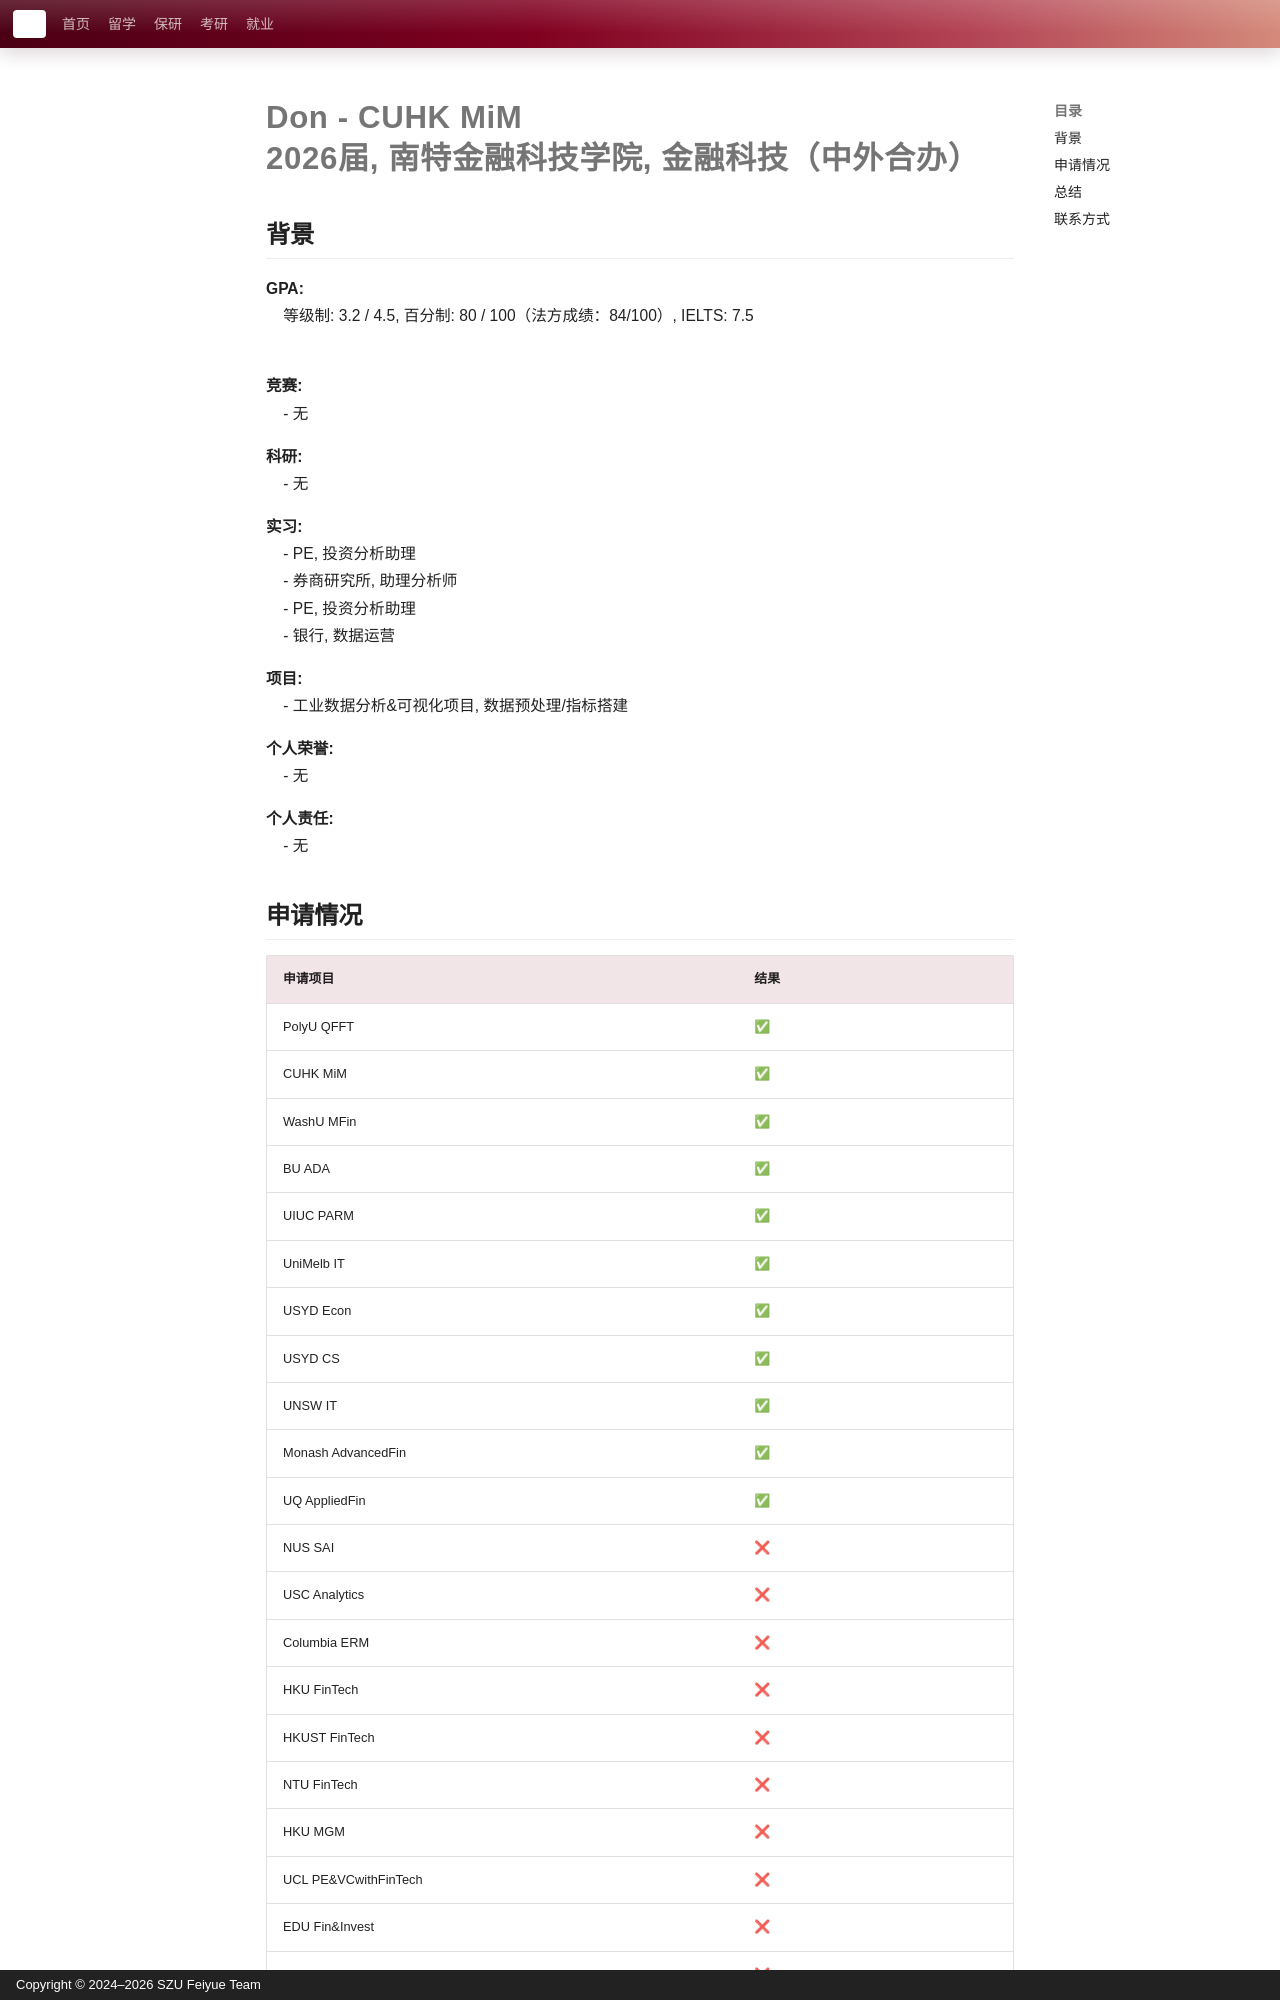

repository: SZU-FeiYue/docs · page: liuxue/FinTech/2026/cases/Don/index.html · generator: mkdocs · copyright: Copyright © 2024–2026 SZU Feiyue Team

# Don - CUHK MiM<br>2026届, 南特金融科技学院, 金融科技（中外合办）

## 背景
**GPA:**<br>
&nbsp;&nbsp;&nbsp;&nbsp;等级制: 3.2 / 4.5, 百分制: 80 / 100（法方成绩：84/100）, IELTS: 7.5 <br>
&nbsp;

**竞赛:**<br>
&nbsp;&nbsp;&nbsp;&nbsp;- 无<br>

**科研:**<br>
&nbsp;&nbsp;&nbsp;&nbsp;- 无<br>

**实习:**<br>
&nbsp;&nbsp;&nbsp;&nbsp;- PE, 投资分析助理<br>
&nbsp;&nbsp;&nbsp;&nbsp;- 券商研究所, 助理分析师<br>
&nbsp;&nbsp;&nbsp;&nbsp;- PE, 投资分析助理<br>
&nbsp;&nbsp;&nbsp;&nbsp;- 银行, 数据运营<br>

**项目:**<br>
&nbsp;&nbsp;&nbsp;&nbsp;- 工业数据分析&可视化项目, 数据预处理/指标搭建<br>

**个人荣誉:**<br>
&nbsp;&nbsp;&nbsp;&nbsp;- 无<br>

**个人责任:**<br>
&nbsp;&nbsp;&nbsp;&nbsp;- 无<br>
